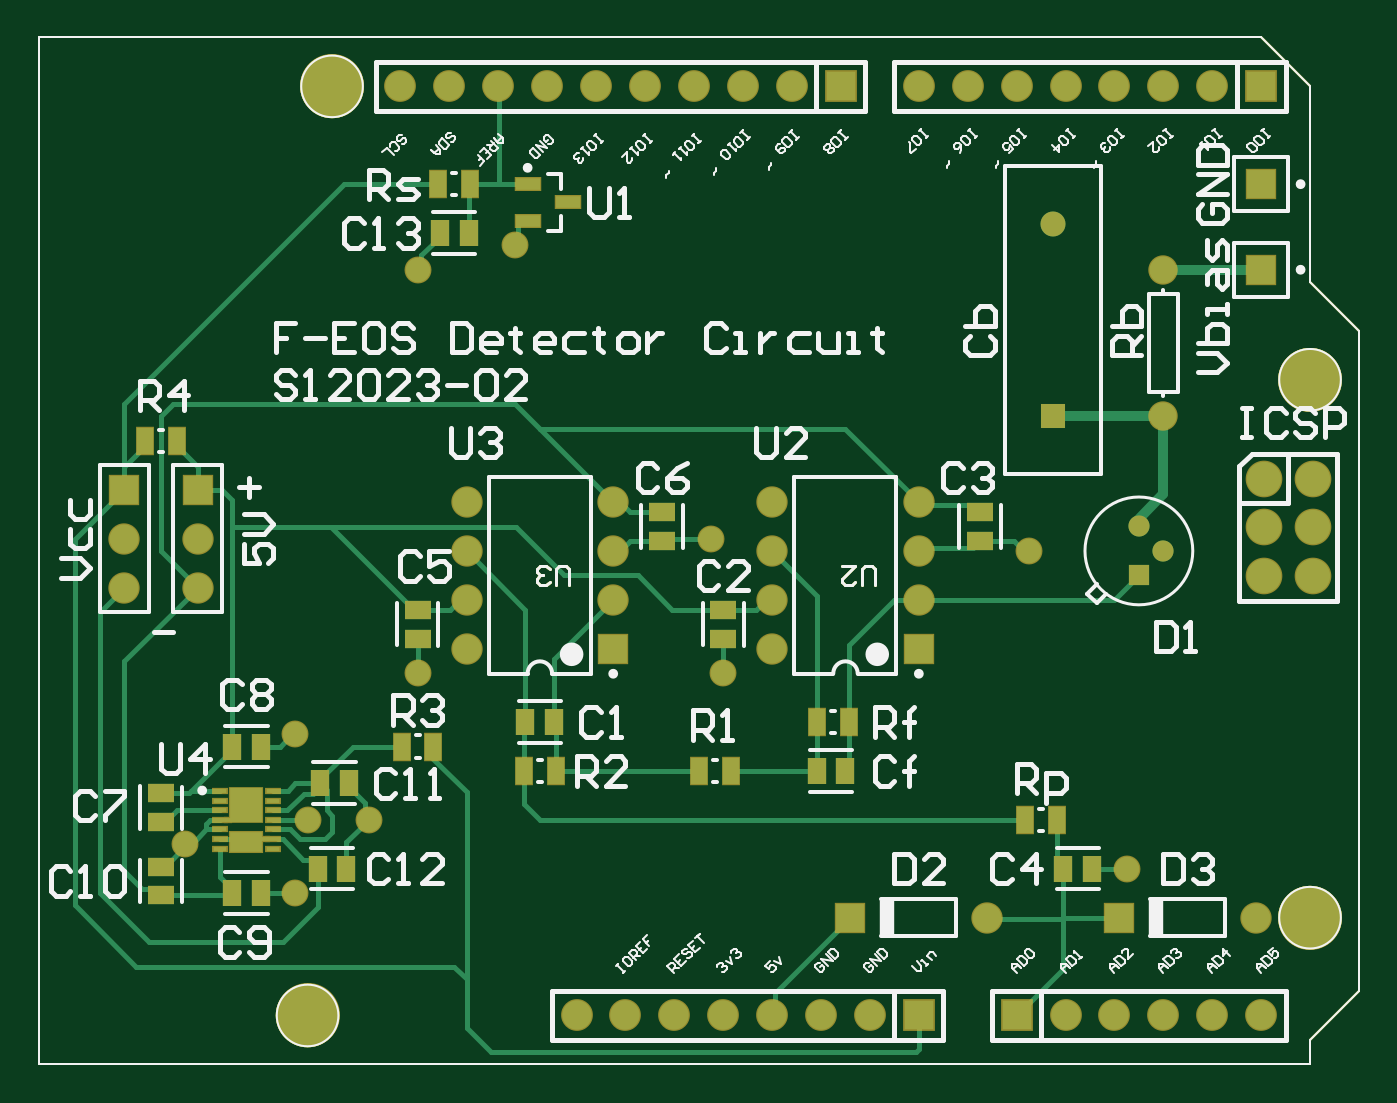
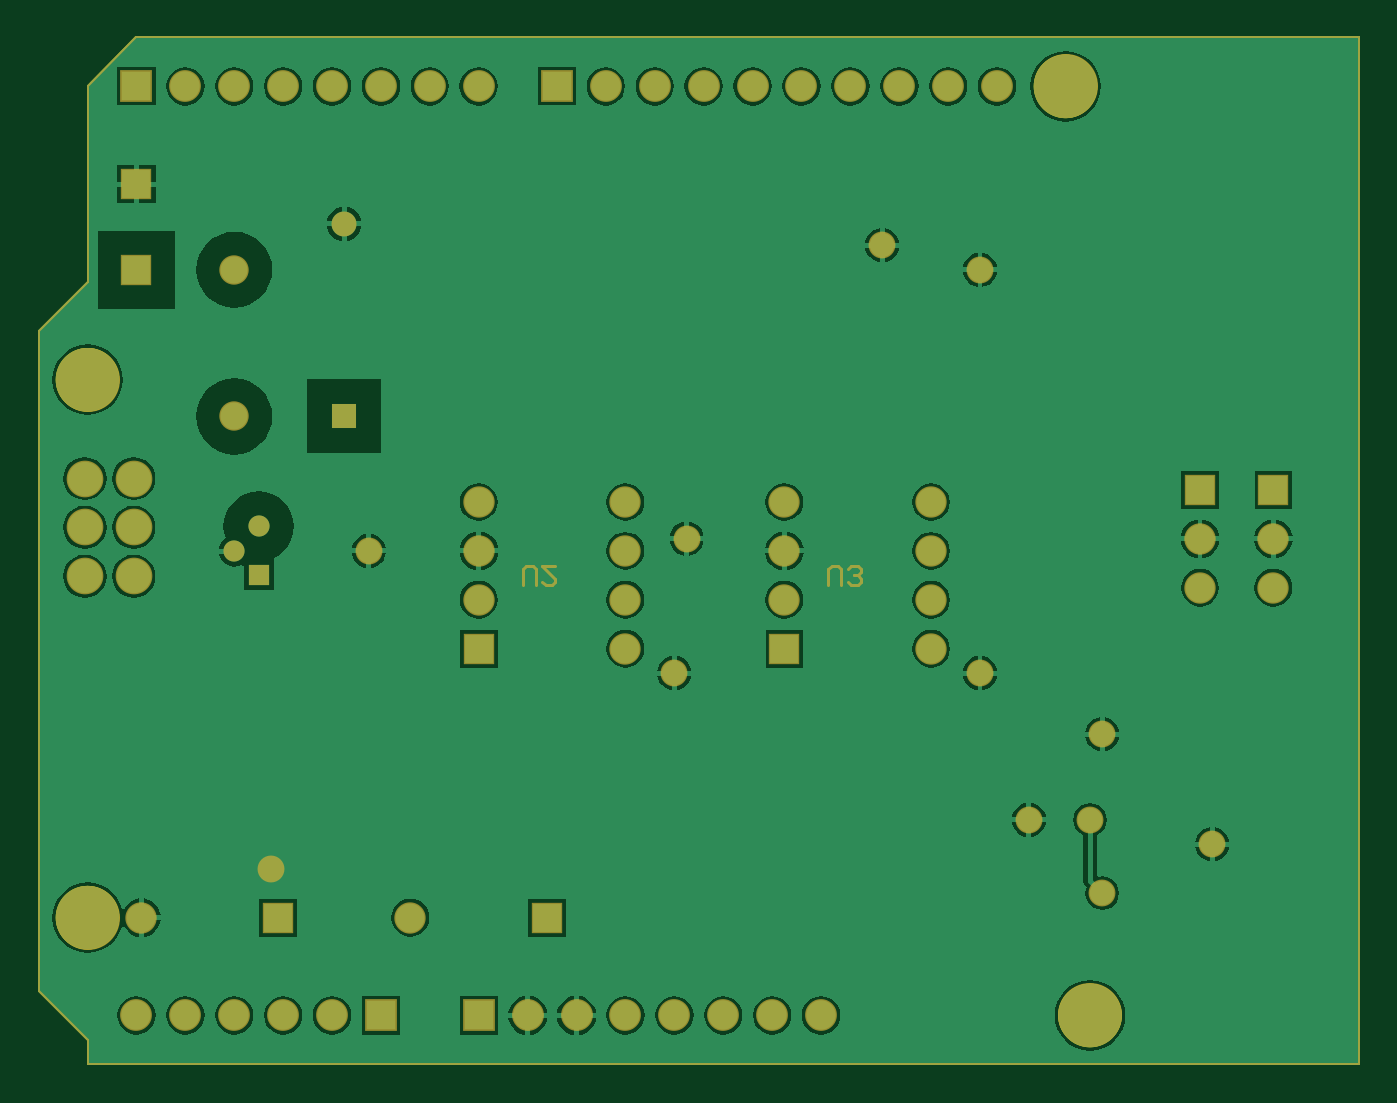
Circuit board: 8 layer files. Board 68.6 x 53.3 mm.
- bottom_copper: APD_Design.GBL (42957 bytes)
- paste: APD_Design.GBP (1136 bytes)
- bottom_mask: APD_Design.GBS (3210 bytes)
- outline: APD_Design.GKO (1141 bytes)
- top_copper: APD_Design.GTL (9985 bytes)
- top_silk: APD_Design.GTO (30877 bytes)
- paste: APD_Design.GTP (2604 bytes)
- top_mask: APD_Design.GTS (4673 bytes)

=== bottom_copper: APD_Design.GBL (42957 bytes, source omitted) ===
=== paste: APD_Design.GBP ===
G04*
G04 #@! TF.GenerationSoftware,Altium Limited,Altium Designer,20.0.12 (288)*
G04*
G04 Layer_Color=128*
%FSLAX25Y25*%
%MOIN*%
G70*
G01*
G75*
%ADD15C,0.00500*%
%ADD17C,0.00700*%
D15*
X266299Y140000D02*
G03*
X266299Y140000I-6299J0D01*
G01*
X61299Y10000D02*
G03*
X61299Y10000I-6299J0D01*
G01*
X266299Y30000D02*
G03*
X266299Y30000I-6299J0D01*
G01*
X66299Y200000D02*
G03*
X66299Y200000I-6299J0D01*
G01*
X0Y210000D02*
X250000D01*
X0Y0D02*
X260000D01*
X0D02*
Y210000D01*
X250000D02*
X260000Y200000D01*
Y160000D02*
Y200000D01*
Y160000D02*
X270000Y150000D01*
Y15000D02*
Y150000D01*
X260000Y5000D02*
X270000Y15000D01*
X260000Y0D02*
Y5000D01*
D17*
X171000Y98001D02*
Y101334D01*
X170334Y102000D01*
X169001D01*
X168334Y101334D01*
Y98001D01*
X164336Y102000D02*
X167001D01*
X164336Y99334D01*
Y98668D01*
X165002Y98001D01*
X166335D01*
X167001Y98668D01*
X108500Y98001D02*
Y101334D01*
X107834Y102000D01*
X106501D01*
X105834Y101334D01*
Y98001D01*
X104501Y98668D02*
X103835Y98001D01*
X102502D01*
X101836Y98668D01*
Y99334D01*
X102502Y100001D01*
X103168D01*
X102502D01*
X101836Y100667D01*
Y101334D01*
X102502Y102000D01*
X103835D01*
X104501Y101334D01*
M02*

=== bottom_mask: APD_Design.GBS ===
G04*
G04 #@! TF.GenerationSoftware,Altium Limited,Altium Designer,20.0.12 (288)*
G04*
G04 Layer_Color=16711935*
%FSLAX25Y25*%
%MOIN*%
G70*
G01*
G75*
%ADD15C,0.00500*%
%ADD17C,0.00700*%
%ADD34C,0.06406*%
%ADD35R,0.06406X0.06406*%
%ADD36C,0.04331*%
%ADD37R,0.04331X0.04331*%
%ADD38R,0.06406X0.06406*%
%ADD39C,0.06012*%
%ADD40C,0.05118*%
%ADD41R,0.05118X0.05118*%
%ADD42C,0.13098*%
%ADD43R,0.06500X0.06500*%
%ADD44C,0.06500*%
%ADD45C,0.07500*%
%ADD46C,0.05500*%
D15*
X266299Y140000D02*
G03*
X266299Y140000I-6299J0D01*
G01*
X61299Y10000D02*
G03*
X61299Y10000I-6299J0D01*
G01*
X266299Y30000D02*
G03*
X266299Y30000I-6299J0D01*
G01*
X66299Y200000D02*
G03*
X66299Y200000I-6299J0D01*
G01*
X0Y210000D02*
X250000D01*
X0Y0D02*
X260000D01*
X0D02*
Y210000D01*
X250000D02*
X260000Y200000D01*
Y160000D02*
Y200000D01*
Y160000D02*
X270000Y150000D01*
Y15000D02*
Y150000D01*
X260000Y5000D02*
X270000Y15000D01*
X260000Y0D02*
Y5000D01*
D17*
X171000Y98001D02*
Y101334D01*
X170334Y102000D01*
X169001D01*
X168334Y101334D01*
Y98001D01*
X164336Y102000D02*
X167001D01*
X164336Y99334D01*
Y98668D01*
X165002Y98001D01*
X166335D01*
X167001Y98668D01*
X108500Y98001D02*
Y101334D01*
X107834Y102000D01*
X106501D01*
X105834Y101334D01*
Y98001D01*
X104501Y98668D02*
X103835Y98001D01*
X102502D01*
X101836Y98668D01*
Y99334D01*
X102502Y100001D01*
X103168D01*
X102502D01*
X101836Y100667D01*
Y101334D01*
X102502Y102000D01*
X103835D01*
X104501Y101334D01*
D34*
X32500Y97500D02*
D03*
Y107500D02*
D03*
X17500Y97500D02*
D03*
Y107500D02*
D03*
X193976Y30000D02*
D03*
X248976D02*
D03*
X180000Y95000D02*
D03*
Y105000D02*
D03*
Y115000D02*
D03*
X150000Y85000D02*
D03*
Y95000D02*
D03*
Y105000D02*
D03*
Y115000D02*
D03*
X117500Y95000D02*
D03*
Y105000D02*
D03*
Y115000D02*
D03*
X87500Y85000D02*
D03*
Y95000D02*
D03*
Y105000D02*
D03*
Y115000D02*
D03*
D35*
X32500Y117500D02*
D03*
X17500D02*
D03*
X250000Y180000D02*
D03*
Y162500D02*
D03*
D36*
X230000Y105000D02*
D03*
X225000Y110000D02*
D03*
D37*
Y100000D02*
D03*
D38*
X166024Y30000D02*
D03*
X221024D02*
D03*
X180000Y85000D02*
D03*
X117500D02*
D03*
D39*
X230000Y162500D02*
D03*
Y132500D02*
D03*
D40*
X207500Y171870D02*
D03*
D41*
Y132500D02*
D03*
D42*
X260000Y30000D02*
D03*
Y140000D02*
D03*
X55000Y10000D02*
D03*
X60000Y200000D02*
D03*
D43*
X200000Y10000D02*
D03*
X164000Y200000D02*
D03*
X250000D02*
D03*
X180000Y10000D02*
D03*
D44*
X210000D02*
D03*
X220000D02*
D03*
X230000D02*
D03*
X240000D02*
D03*
X250000D02*
D03*
X154000Y200000D02*
D03*
X144000D02*
D03*
X134000D02*
D03*
X124000D02*
D03*
X114000D02*
D03*
X104000D02*
D03*
X94000D02*
D03*
X84000D02*
D03*
X74000D02*
D03*
X220000D02*
D03*
X210000D02*
D03*
X200000D02*
D03*
X190000D02*
D03*
X180000D02*
D03*
X240000D02*
D03*
X230000D02*
D03*
X150000Y10000D02*
D03*
X140000D02*
D03*
X130000D02*
D03*
X120000D02*
D03*
X110000D02*
D03*
X170000D02*
D03*
X160000D02*
D03*
D45*
X250551Y119803D02*
D03*
X260551D02*
D03*
X250551Y109803D02*
D03*
X260551D02*
D03*
X250551Y99803D02*
D03*
X260551D02*
D03*
D46*
X222500Y40000D02*
D03*
X202500Y105000D02*
D03*
X137500Y107500D02*
D03*
X52500Y67500D02*
D03*
X67500Y50000D02*
D03*
X30000Y45000D02*
D03*
X52500Y35000D02*
D03*
X55000Y50000D02*
D03*
X140000Y80000D02*
D03*
X77500D02*
D03*
X97500Y167500D02*
D03*
X77500Y162500D02*
D03*
M02*

=== outline: APD_Design.GKO ===
G04*
G04 #@! TF.GenerationSoftware,Altium Limited,Altium Designer,20.0.12 (288)*
G04*
G04 Layer_Color=16711935*
%FSLAX25Y25*%
%MOIN*%
G70*
G01*
G75*
%ADD15C,0.00500*%
%ADD17C,0.00700*%
D15*
X266299Y140000D02*
G03*
X266299Y140000I-6299J0D01*
G01*
X61299Y10000D02*
G03*
X61299Y10000I-6299J0D01*
G01*
X266299Y30000D02*
G03*
X266299Y30000I-6299J0D01*
G01*
X66299Y200000D02*
G03*
X66299Y200000I-6299J0D01*
G01*
X0Y210000D02*
X250000D01*
X0Y0D02*
X260000D01*
X0D02*
Y210000D01*
X250000D02*
X260000Y200000D01*
Y160000D02*
Y200000D01*
Y160000D02*
X270000Y150000D01*
Y15000D02*
Y150000D01*
X260000Y5000D02*
X270000Y15000D01*
X260000Y0D02*
Y5000D01*
D17*
X171000Y98001D02*
Y101334D01*
X170334Y102000D01*
X169001D01*
X168334Y101334D01*
Y98001D01*
X164336Y102000D02*
X167001D01*
X164336Y99334D01*
Y98668D01*
X165002Y98001D01*
X166335D01*
X167001Y98668D01*
X108500Y98001D02*
Y101334D01*
X107834Y102000D01*
X106501D01*
X105834Y101334D01*
Y98001D01*
X104501Y98668D02*
X103835Y98001D01*
X102502D01*
X101836Y98668D01*
Y99334D01*
X102502Y100001D01*
X103168D01*
X102502D01*
X101836Y100667D01*
Y101334D01*
X102502Y102000D01*
X103835D01*
X104501Y101334D01*
M02*

=== top_copper: APD_Design.GTL (9985 bytes, source omitted) ===
=== top_silk: APD_Design.GTO (30877 bytes, source omitted) ===
=== paste: APD_Design.GTP ===
G04*
G04 #@! TF.GenerationSoftware,Altium Limited,Altium Designer,20.0.12 (288)*
G04*
G04 Layer_Color=8421504*
%FSLAX25Y25*%
%MOIN*%
G70*
G01*
G75*
%ADD15C,0.00500*%
%ADD17C,0.00700*%
%ADD18R,0.03347X0.05315*%
%ADD19R,0.05315X0.03740*%
%ADD20R,0.03740X0.05315*%
%ADD21R,0.01181X0.00984*%
%ADD22R,0.01968X0.00984*%
%ADD23R,0.06496X0.04213*%
%ADD24R,0.06496X0.07008*%
%ADD25R,0.02756X0.00984*%
%ADD26R,0.05118X0.02362*%
D15*
X266299Y140000D02*
G03*
X266299Y140000I-6299J0D01*
G01*
X61299Y10000D02*
G03*
X61299Y10000I-6299J0D01*
G01*
X266299Y30000D02*
G03*
X266299Y30000I-6299J0D01*
G01*
X66299Y200000D02*
G03*
X66299Y200000I-6299J0D01*
G01*
X0Y210000D02*
X250000D01*
X0Y0D02*
X260000D01*
X0D02*
Y210000D01*
X250000D02*
X260000Y200000D01*
Y160000D02*
Y200000D01*
Y160000D02*
X270000Y150000D01*
Y15000D02*
Y150000D01*
X260000Y5000D02*
X270000Y15000D01*
X260000Y0D02*
Y5000D01*
D17*
X171000Y98001D02*
Y101334D01*
X170334Y102000D01*
X169001D01*
X168334Y101334D01*
Y98001D01*
X164336Y102000D02*
X167001D01*
X164336Y99334D01*
Y98668D01*
X165002Y98001D01*
X166335D01*
X167001Y98668D01*
X108500Y98001D02*
Y101334D01*
X107834Y102000D01*
X106501D01*
X105834Y101334D01*
Y98001D01*
X104501Y98668D02*
X103835Y98001D01*
X102502D01*
X101836Y98668D01*
Y99334D01*
X102502Y100001D01*
X103168D01*
X102502D01*
X101836Y100667D01*
Y101334D01*
X102502Y102000D01*
X103835D01*
X104501Y101334D01*
D18*
X28341Y127396D02*
D03*
X21845D02*
D03*
X74252Y65000D02*
D03*
X80748D02*
D03*
X208248Y50000D02*
D03*
X201752D02*
D03*
X88248Y180000D02*
D03*
X81752D02*
D03*
X165748Y70000D02*
D03*
X159252D02*
D03*
X105748Y60000D02*
D03*
X99252D02*
D03*
X141496D02*
D03*
X135000D02*
D03*
D19*
X127500Y107047D02*
D03*
Y112953D02*
D03*
X140000Y87047D02*
D03*
Y92953D02*
D03*
X192500Y107047D02*
D03*
Y112953D02*
D03*
X25000Y55453D02*
D03*
Y49547D02*
D03*
Y34547D02*
D03*
Y40453D02*
D03*
X77500Y92953D02*
D03*
Y87047D02*
D03*
D20*
X215453Y40000D02*
D03*
X209547D02*
D03*
X39547Y35000D02*
D03*
X45453D02*
D03*
X57500Y57500D02*
D03*
X63406D02*
D03*
X57047Y40000D02*
D03*
X62953D02*
D03*
X87953Y170000D02*
D03*
X82047D02*
D03*
X159095Y60000D02*
D03*
X165000D02*
D03*
X99547Y70000D02*
D03*
X105453D02*
D03*
X39547Y65000D02*
D03*
X45453D02*
D03*
D21*
X38681Y50000D02*
D03*
D22*
X46043Y46063D02*
D03*
D23*
X42500Y45394D02*
D03*
D24*
Y53012D02*
D03*
D25*
X48012Y55905D02*
D03*
Y53937D02*
D03*
Y51968D02*
D03*
Y50000D02*
D03*
Y48031D02*
D03*
Y46063D02*
D03*
Y44094D02*
D03*
X36988D02*
D03*
Y46063D02*
D03*
Y48031D02*
D03*
Y50000D02*
D03*
Y51968D02*
D03*
Y53937D02*
D03*
Y55905D02*
D03*
D26*
X100000Y180000D02*
D03*
Y172520D02*
D03*
X108268Y176260D02*
D03*
M02*

=== top_mask: APD_Design.GTS ===
G04*
G04 #@! TF.GenerationSoftware,Altium Limited,Altium Designer,20.0.12 (288)*
G04*
G04 Layer_Color=8388736*
%FSLAX25Y25*%
%MOIN*%
G70*
G01*
G75*
%ADD15C,0.00500*%
%ADD17C,0.00700*%
%ADD19R,0.05315X0.03740*%
%ADD20R,0.03740X0.05315*%
%ADD27R,0.03847X0.05815*%
%ADD28R,0.01681X0.01484*%
%ADD29R,0.02468X0.01484*%
%ADD30R,0.06996X0.04713*%
%ADD31R,0.06996X0.07508*%
%ADD32R,0.03256X0.01484*%
%ADD33R,0.05618X0.02862*%
%ADD34C,0.06406*%
%ADD35R,0.06406X0.06406*%
%ADD36C,0.04331*%
%ADD37R,0.04331X0.04331*%
%ADD38R,0.06406X0.06406*%
%ADD39C,0.06012*%
%ADD40C,0.05118*%
%ADD41R,0.05118X0.05118*%
%ADD42C,0.13098*%
%ADD43R,0.06500X0.06500*%
%ADD44C,0.06500*%
%ADD45C,0.07500*%
%ADD46C,0.05500*%
D15*
X266299Y140000D02*
G03*
X266299Y140000I-6299J0D01*
G01*
X61299Y10000D02*
G03*
X61299Y10000I-6299J0D01*
G01*
X266299Y30000D02*
G03*
X266299Y30000I-6299J0D01*
G01*
X66299Y200000D02*
G03*
X66299Y200000I-6299J0D01*
G01*
X0Y210000D02*
X250000D01*
X0Y0D02*
X260000D01*
X0D02*
Y210000D01*
X250000D02*
X260000Y200000D01*
Y160000D02*
Y200000D01*
Y160000D02*
X270000Y150000D01*
Y15000D02*
Y150000D01*
X260000Y5000D02*
X270000Y15000D01*
X260000Y0D02*
Y5000D01*
D17*
X171000Y98001D02*
Y101334D01*
X170334Y102000D01*
X169001D01*
X168334Y101334D01*
Y98001D01*
X164336Y102000D02*
X167001D01*
X164336Y99334D01*
Y98668D01*
X165002Y98001D01*
X166335D01*
X167001Y98668D01*
X108500Y98001D02*
Y101334D01*
X107834Y102000D01*
X106501D01*
X105834Y101334D01*
Y98001D01*
X104501Y98668D02*
X103835Y98001D01*
X102502D01*
X101836Y98668D01*
Y99334D01*
X102502Y100001D01*
X103168D01*
X102502D01*
X101836Y100667D01*
Y101334D01*
X102502Y102000D01*
X103835D01*
X104501Y101334D01*
D19*
X127500Y107047D02*
D03*
Y112953D02*
D03*
X140000Y87047D02*
D03*
Y92953D02*
D03*
X192500Y107047D02*
D03*
Y112953D02*
D03*
X25000Y55453D02*
D03*
Y49547D02*
D03*
Y34547D02*
D03*
Y40453D02*
D03*
X77500Y92953D02*
D03*
Y87047D02*
D03*
D20*
X215453Y40000D02*
D03*
X209547D02*
D03*
X39547Y35000D02*
D03*
X45453D02*
D03*
X57500Y57500D02*
D03*
X63406D02*
D03*
X57047Y40000D02*
D03*
X62953D02*
D03*
X87953Y170000D02*
D03*
X82047D02*
D03*
X159095Y60000D02*
D03*
X165000D02*
D03*
X99547Y70000D02*
D03*
X105453D02*
D03*
X39547Y65000D02*
D03*
X45453D02*
D03*
D27*
X28341Y127396D02*
D03*
X21845D02*
D03*
X74252Y65000D02*
D03*
X80748D02*
D03*
X208248Y50000D02*
D03*
X201752D02*
D03*
X88248Y180000D02*
D03*
X81752D02*
D03*
X165748Y70000D02*
D03*
X159252D02*
D03*
X105748Y60000D02*
D03*
X99252D02*
D03*
X141496D02*
D03*
X135000D02*
D03*
D28*
X38681Y50000D02*
D03*
D29*
X46043Y46063D02*
D03*
D30*
X42500Y45394D02*
D03*
D31*
Y53012D02*
D03*
D32*
X48012Y55905D02*
D03*
Y53937D02*
D03*
Y51968D02*
D03*
Y50000D02*
D03*
Y48031D02*
D03*
Y46063D02*
D03*
Y44094D02*
D03*
X36988D02*
D03*
Y46063D02*
D03*
Y48031D02*
D03*
Y50000D02*
D03*
Y51968D02*
D03*
Y53937D02*
D03*
Y55905D02*
D03*
D33*
X100000Y180000D02*
D03*
Y172520D02*
D03*
X108268Y176260D02*
D03*
D34*
X32500Y97500D02*
D03*
Y107500D02*
D03*
X17500Y97500D02*
D03*
Y107500D02*
D03*
X193976Y30000D02*
D03*
X248976D02*
D03*
X180000Y95000D02*
D03*
Y105000D02*
D03*
Y115000D02*
D03*
X150000Y85000D02*
D03*
Y95000D02*
D03*
Y105000D02*
D03*
Y115000D02*
D03*
X117500Y95000D02*
D03*
Y105000D02*
D03*
Y115000D02*
D03*
X87500Y85000D02*
D03*
Y95000D02*
D03*
Y105000D02*
D03*
Y115000D02*
D03*
D35*
X32500Y117500D02*
D03*
X17500D02*
D03*
X250000Y180000D02*
D03*
Y162500D02*
D03*
D36*
X230000Y105000D02*
D03*
X225000Y110000D02*
D03*
D37*
Y100000D02*
D03*
D38*
X166024Y30000D02*
D03*
X221024D02*
D03*
X180000Y85000D02*
D03*
X117500D02*
D03*
D39*
X230000Y162500D02*
D03*
Y132500D02*
D03*
D40*
X207500Y171870D02*
D03*
D41*
Y132500D02*
D03*
D42*
X260000Y30000D02*
D03*
Y140000D02*
D03*
X55000Y10000D02*
D03*
X60000Y200000D02*
D03*
D43*
X200000Y10000D02*
D03*
X164000Y200000D02*
D03*
X250000D02*
D03*
X180000Y10000D02*
D03*
D44*
X210000D02*
D03*
X220000D02*
D03*
X230000D02*
D03*
X240000D02*
D03*
X250000D02*
D03*
X154000Y200000D02*
D03*
X144000D02*
D03*
X134000D02*
D03*
X124000D02*
D03*
X114000D02*
D03*
X104000D02*
D03*
X94000D02*
D03*
X84000D02*
D03*
X74000D02*
D03*
X220000D02*
D03*
X210000D02*
D03*
X200000D02*
D03*
X190000D02*
D03*
X180000D02*
D03*
X240000D02*
D03*
X230000D02*
D03*
X150000Y10000D02*
D03*
X140000D02*
D03*
X130000D02*
D03*
X120000D02*
D03*
X110000D02*
D03*
X170000D02*
D03*
X160000D02*
D03*
D45*
X250551Y119803D02*
D03*
X260551D02*
D03*
X250551Y109803D02*
D03*
X260551D02*
D03*
X250551Y99803D02*
D03*
X260551D02*
D03*
D46*
X222500Y40000D02*
D03*
X202500Y105000D02*
D03*
X137500Y107500D02*
D03*
X52500Y67500D02*
D03*
X67500Y50000D02*
D03*
X30000Y45000D02*
D03*
X52500Y35000D02*
D03*
X55000Y50000D02*
D03*
X140000Y80000D02*
D03*
X77500D02*
D03*
X97500Y167500D02*
D03*
X77500Y162500D02*
D03*
M02*

